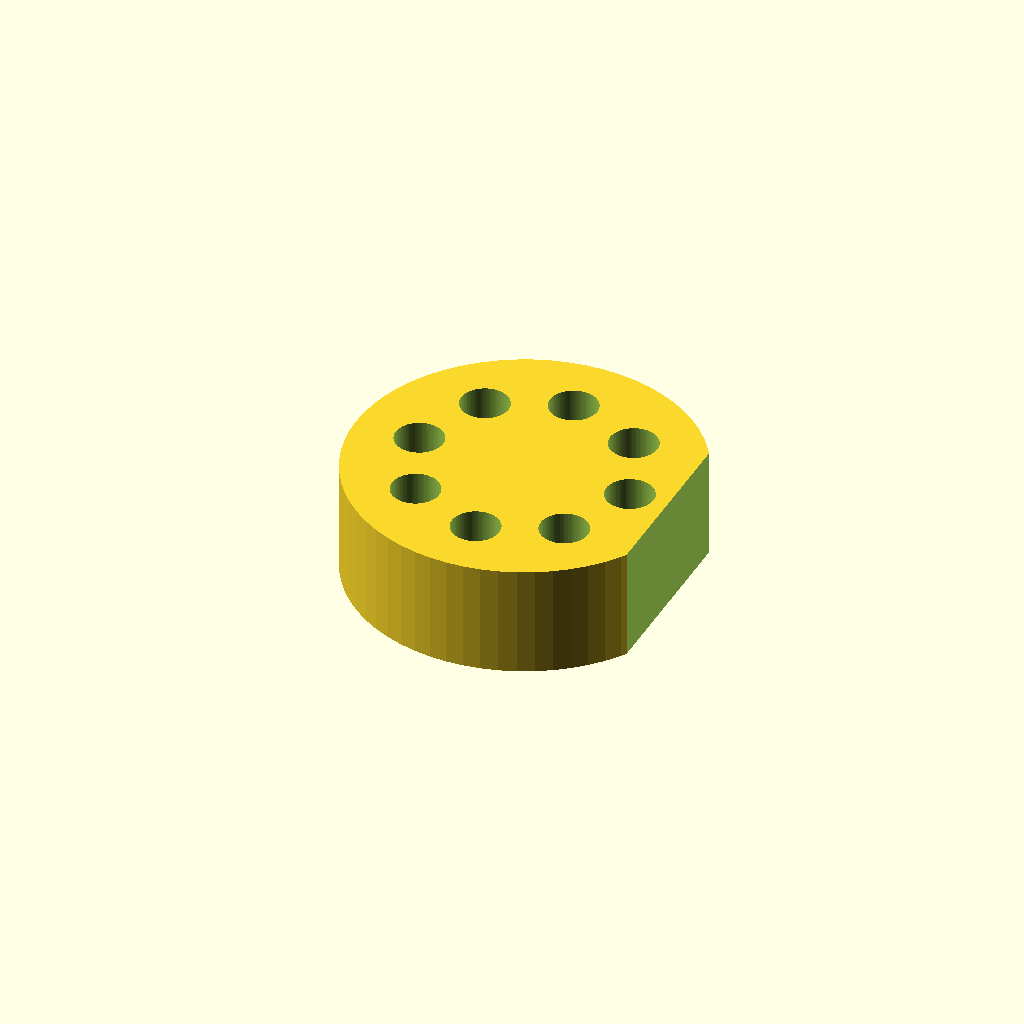
Cell 1: the model at its default parameters.
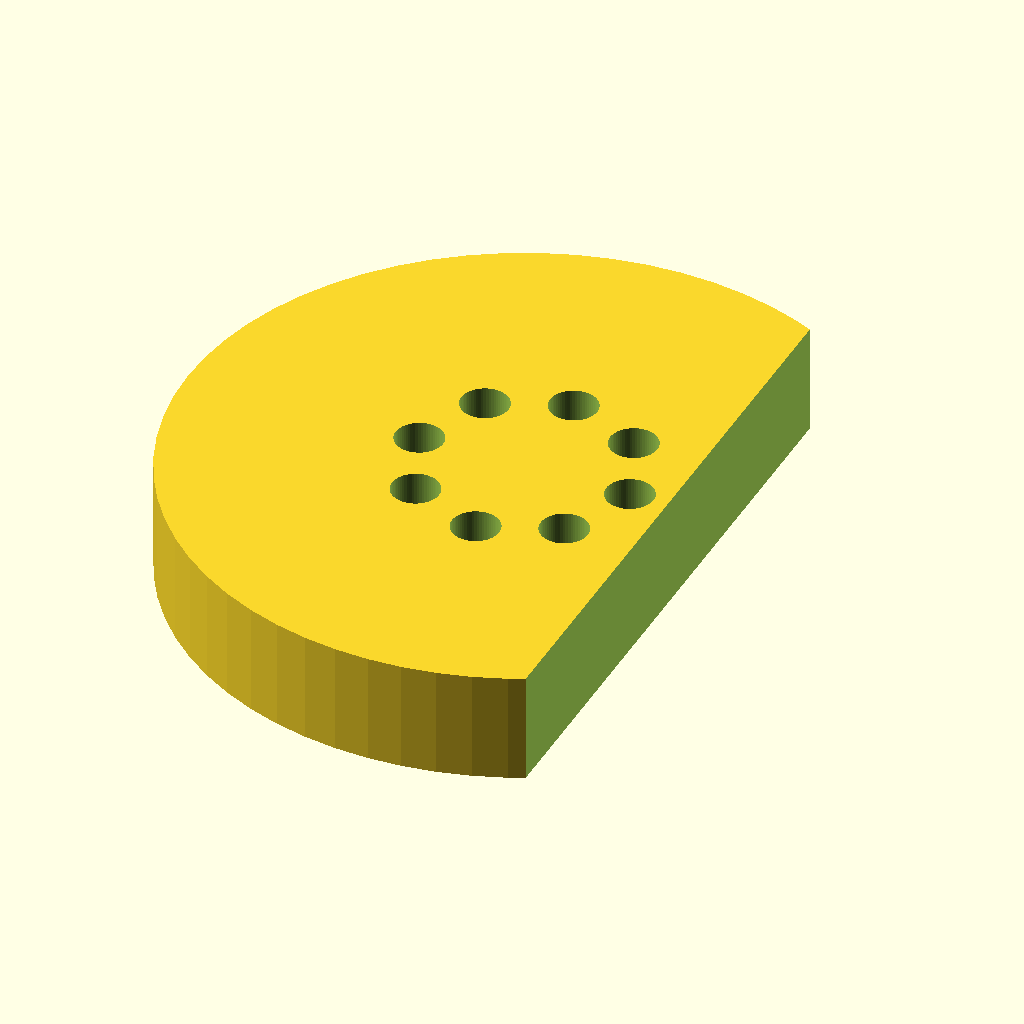
Cell 2: puck_d = 160 (everything else at default).
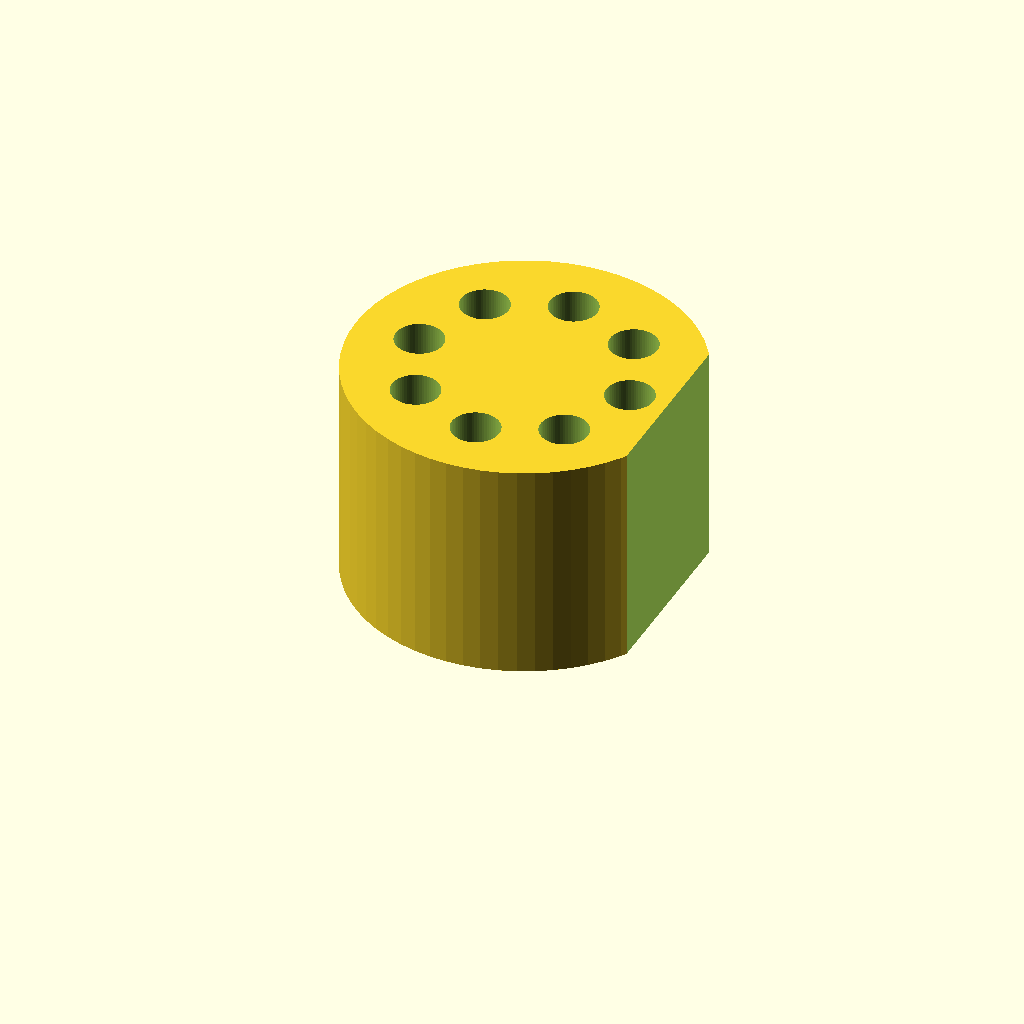
Cell 3: the same model with puck_h = 52.
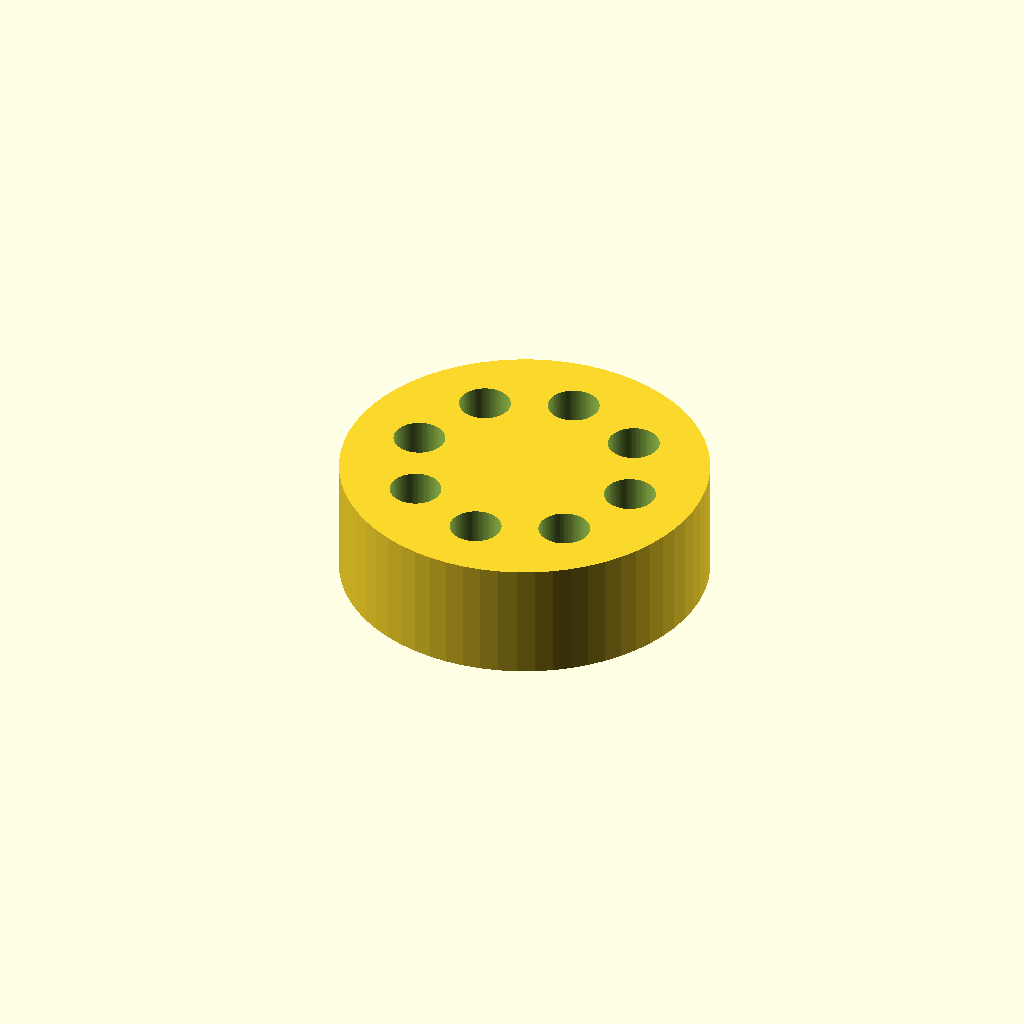
Cell 4: the same model with label_x = 68.
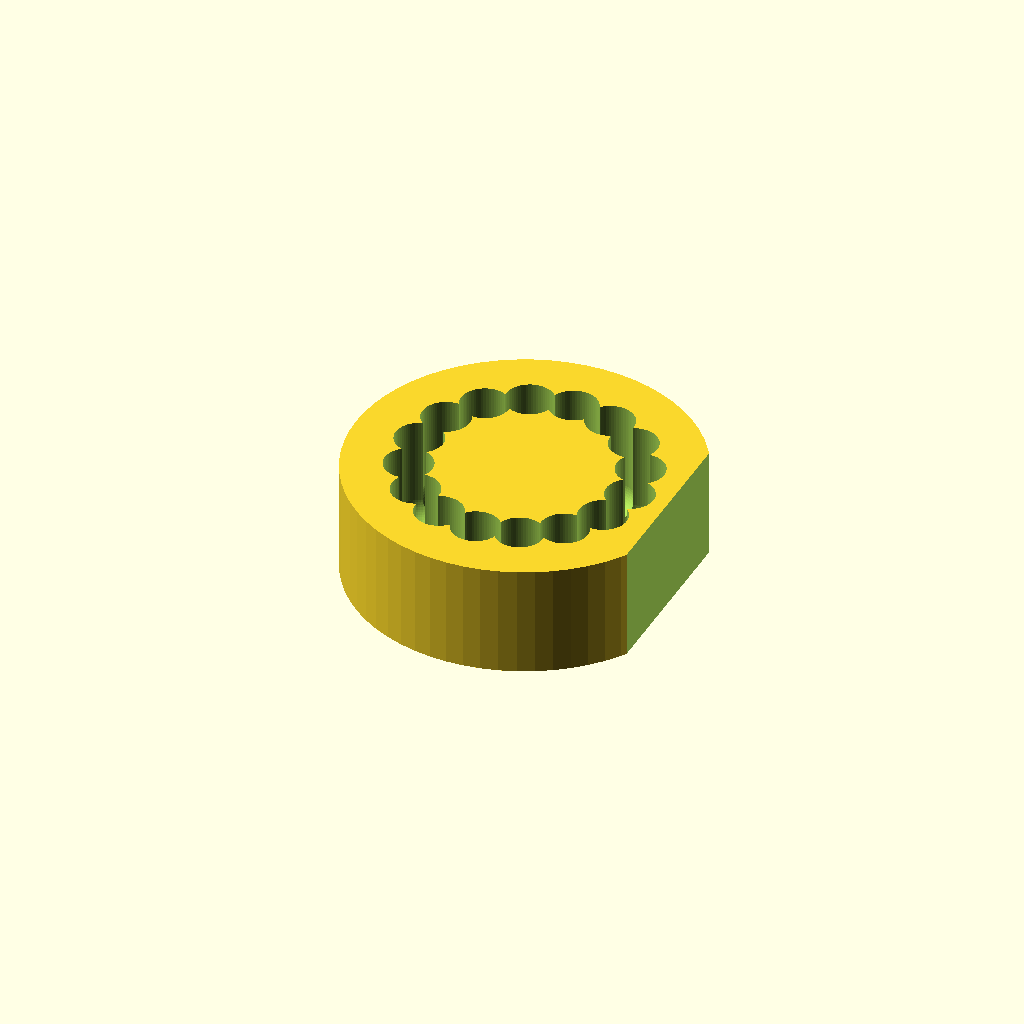
Cell 5: the same model with n_seats = 16.
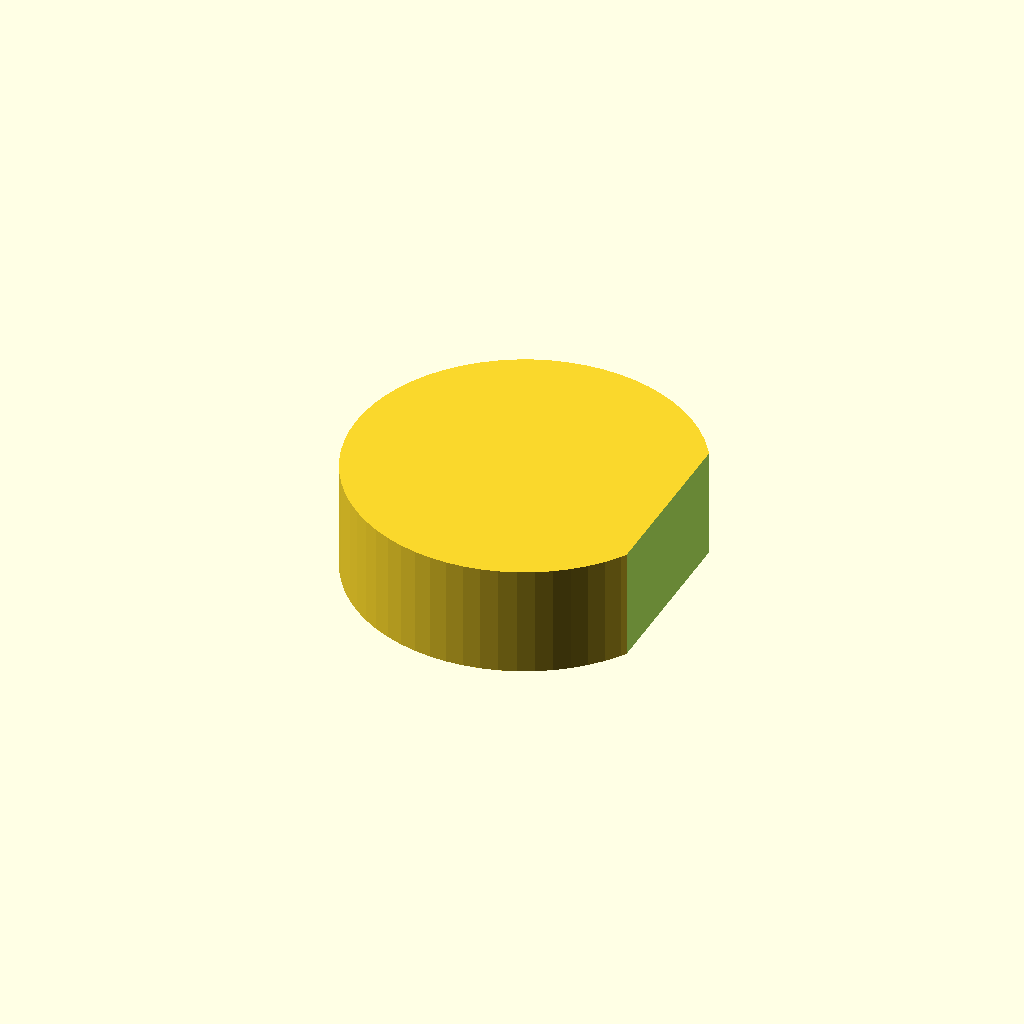
Cell 6 — seat_cd set to 100, the other parameters unchanged.
One fixed orthographic camera (rotation 55°, 0°, 25°; colour scheme Cornfield) for every cell.
OpenSCAD source file bench/heldout/harness/bench/results/r4-qwen38-scadfix/code/tiiny_Qwen_Qwen3.8-27B/roundbottom_tube_puck_2ml_s0_a1.scad:
// 8-tube round-bottom holder (bead-beating puck)
// Units: mm. Print orientation: rests on XY plane (z = 0), axis on Z,
// flat label face on +X (everything beyond x = 34 removed).

$fn = 64;

// --- Puck body ---
puck_d   = 80;   // outer diameter of the round puck
puck_r   = puck_d / 2;   // 40 mm
puck_h   = 26;   // total height of the puck
label_x  = 34;   // flat label face: remove everything beyond x = 34

// --- Tube seats (8, on a 50 mm circle, first on +X) ---
n_seats  = 8;
seat_cd  = 50;   // circle diameter on which the 8 seats are spaced
seat_r   = seat_cd / 2;   // 25 mm
hole_d   = 11.2;         // seat hole diameter
hole_r   = hole_d / 2;   // 5.6 mm
seat_depth = 20;         // lowest point of each seat is 20 mm below the top face
top_z    = puck_h;       // 26 mm
seat_bot_z = top_z - seat_depth;   // 6 mm  (centre of the half-sphere bottom)

// --- Build the puck, then cut the label face and the 8 seats ---
difference() {
    // 1) Round puck standing on the bed
    cylinder(h = puck_h, r = puck_r, $fn = $fn);

    // 2) Flat label face: remove ONLY the region beyond x = label_x.
    //    Box starts at x = label_x and extends outward (and 1 mm past the
    //    outer face / top / bottom) so no cut face is exactly coplanar.
    //    This keeps the -X and +/-Y seats intact -> one connected body.
    translate([label_x, -puck_r - 1, -1])
        cube([puck_r + 1, 2 * puck_r + 2, puck_h + 2]);

    // 3) Eight tube seats, evenly spaced, first on +X
    for (i = [0 : n_seats - 1]) {
        rotate([0, 0, i * 360 / n_seats]) {
            // cylindrical wall of the seat (from top face down to the sphere centre)
            translate([seat_r, 0, seat_bot_z])
                cylinder(h = seat_depth + 1, r = hole_r, $fn = $fn);

            // half-sphere bottom (lowest point 20 mm below the top face)
            translate([seat_r, 0, seat_bot_z])
                sphere(r = hole_r, $fn = $fn);
        }
    }
}
Customizer parameters (derived from the source; name, type, default, range or options):
puck_d: number, default 80
puck_h: number, default 26
label_x: number, default 34
n_seats: number, default 8
seat_cd: number, default 50
hole_d: number, default 11.2
seat_depth: number, default 20
